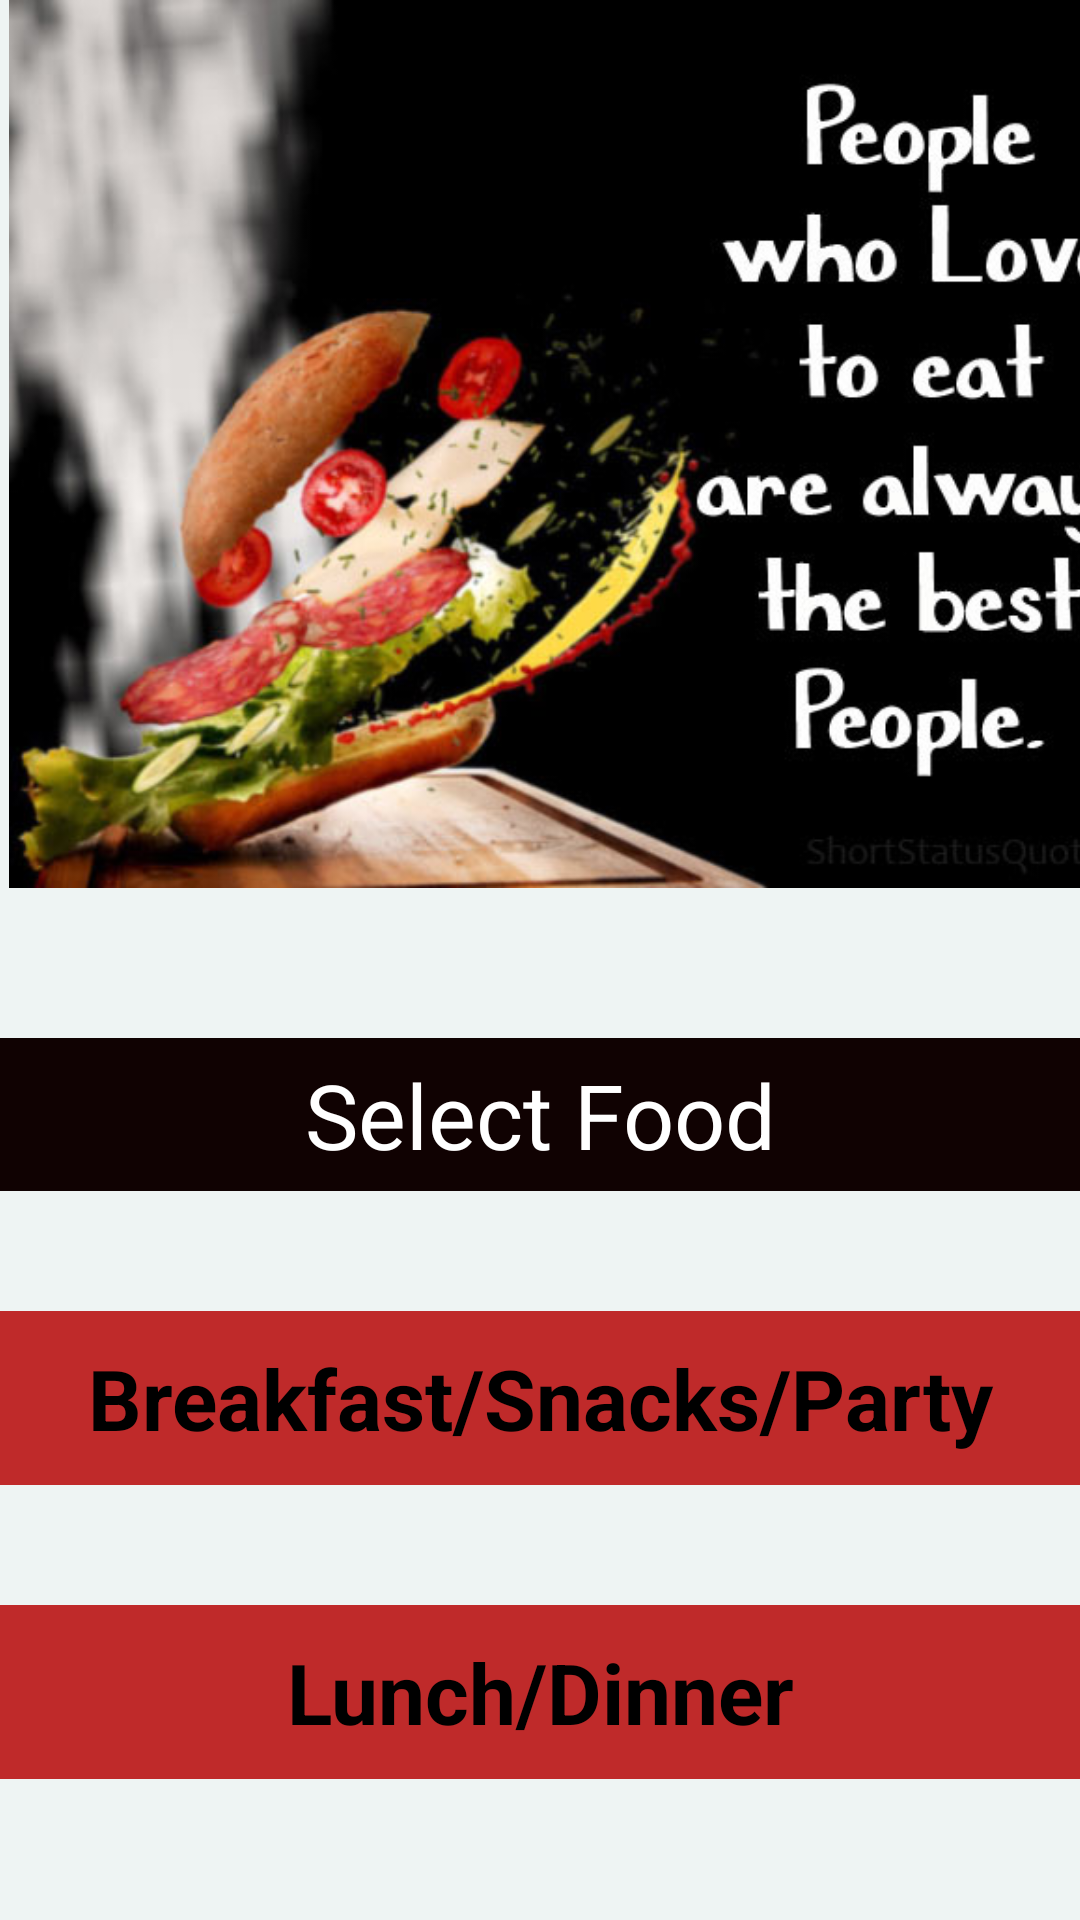

The Android layout XML behind this screen, and the referenced resources:
<!-- AndroidManifest.xml: application theme Theme.SupportSphere -->
<!-- res/layout/activity_food.xml -->
<?xml version="1.0" encoding="utf-8"?>
<LinearLayout xmlns:android="http://schemas.android.com/apk/res/android"
    xmlns:app="http://schemas.android.com/apk/res-auto"
    xmlns:tools="http://schemas.android.com/tools"
    android:layout_width="match_parent"
    android:layout_height="match_parent"
    android:background="#EEF4F3"
    android:orientation="vertical"
    android:visibility="visible"
    tools:context=".food">


    <androidx.cardview.widget.CardView
        android:layout_width="296dp"
        android:layout_height="wrap_content"
        app:layout_constraintBottom_toBottomOf="parent"
        app:layout_constraintTop_toTopOf="parent"
        tools:layout_editor_absoluteX="1dp" />

    <ImageView
        android:id="@+id/imageView"
        android:layout_width="410dp"
        android:layout_height="296dp"
        app:srcCompat="@drawable/mess2" />

    <EditText
        android:id="@+id/editTextText4"
        android:layout_width="match_parent"
        android:layout_height="51dp"
        android:layout_marginTop="50dp"
        android:background="#DF0303"
        android:backgroundTint="#100202"
        android:ems="10"
        android:inputType="text"
        android:text="@string/select_food"
        android:textAlignment="center"
        android:textColor="@color/white"
        android:textFontWeight="500"
        android:textSize="30dp"
        android:textStyle="bold|italic" />

    <TextView
        android:id="@+id/txtparty"
        android:layout_width="400dp"
        android:layout_height="58dp"
        android:layout_marginTop="40dp"
        android:gravity="center"
        android:background="#D8B80606"
        android:layout_gravity="center"
        android:text="Breakfast/Snacks/Party"
        android:textColor="@color/black"
        android:textSize="28sp"
        android:textStyle="bold" />

    <TextView
        android:id="@+id/txtlunch"
        android:layout_width="400dp"
        android:layout_height="58dp"
        android:layout_marginTop="40dp"
        android:layout_gravity="center"
        android:background="#D8B80606"
        android:gravity="center"
        android:text="Lunch/Dinner"
        android:textColor="@color/black"
        android:textSize="28sp"
        android:textStyle="bold" />


</LinearLayout>
<!-- resources referenced by this layout -->
<resources>
  <color name="black">#FF000000</color>
  <color name="white">#FFFFFFFF</color>
  <!-- drawable mess2: jpg bitmap (drawable, 46908 bytes) -->
  <string name="select_food">Select Food</string>
  <style name="Theme.SupportSphere" parent="Base.Theme.SupportSphere" />
  <style name="Base.Theme.SupportSphere" parent="Theme.Material3.DayNight.NoActionBar">
          
          
      </style>
</resources>
